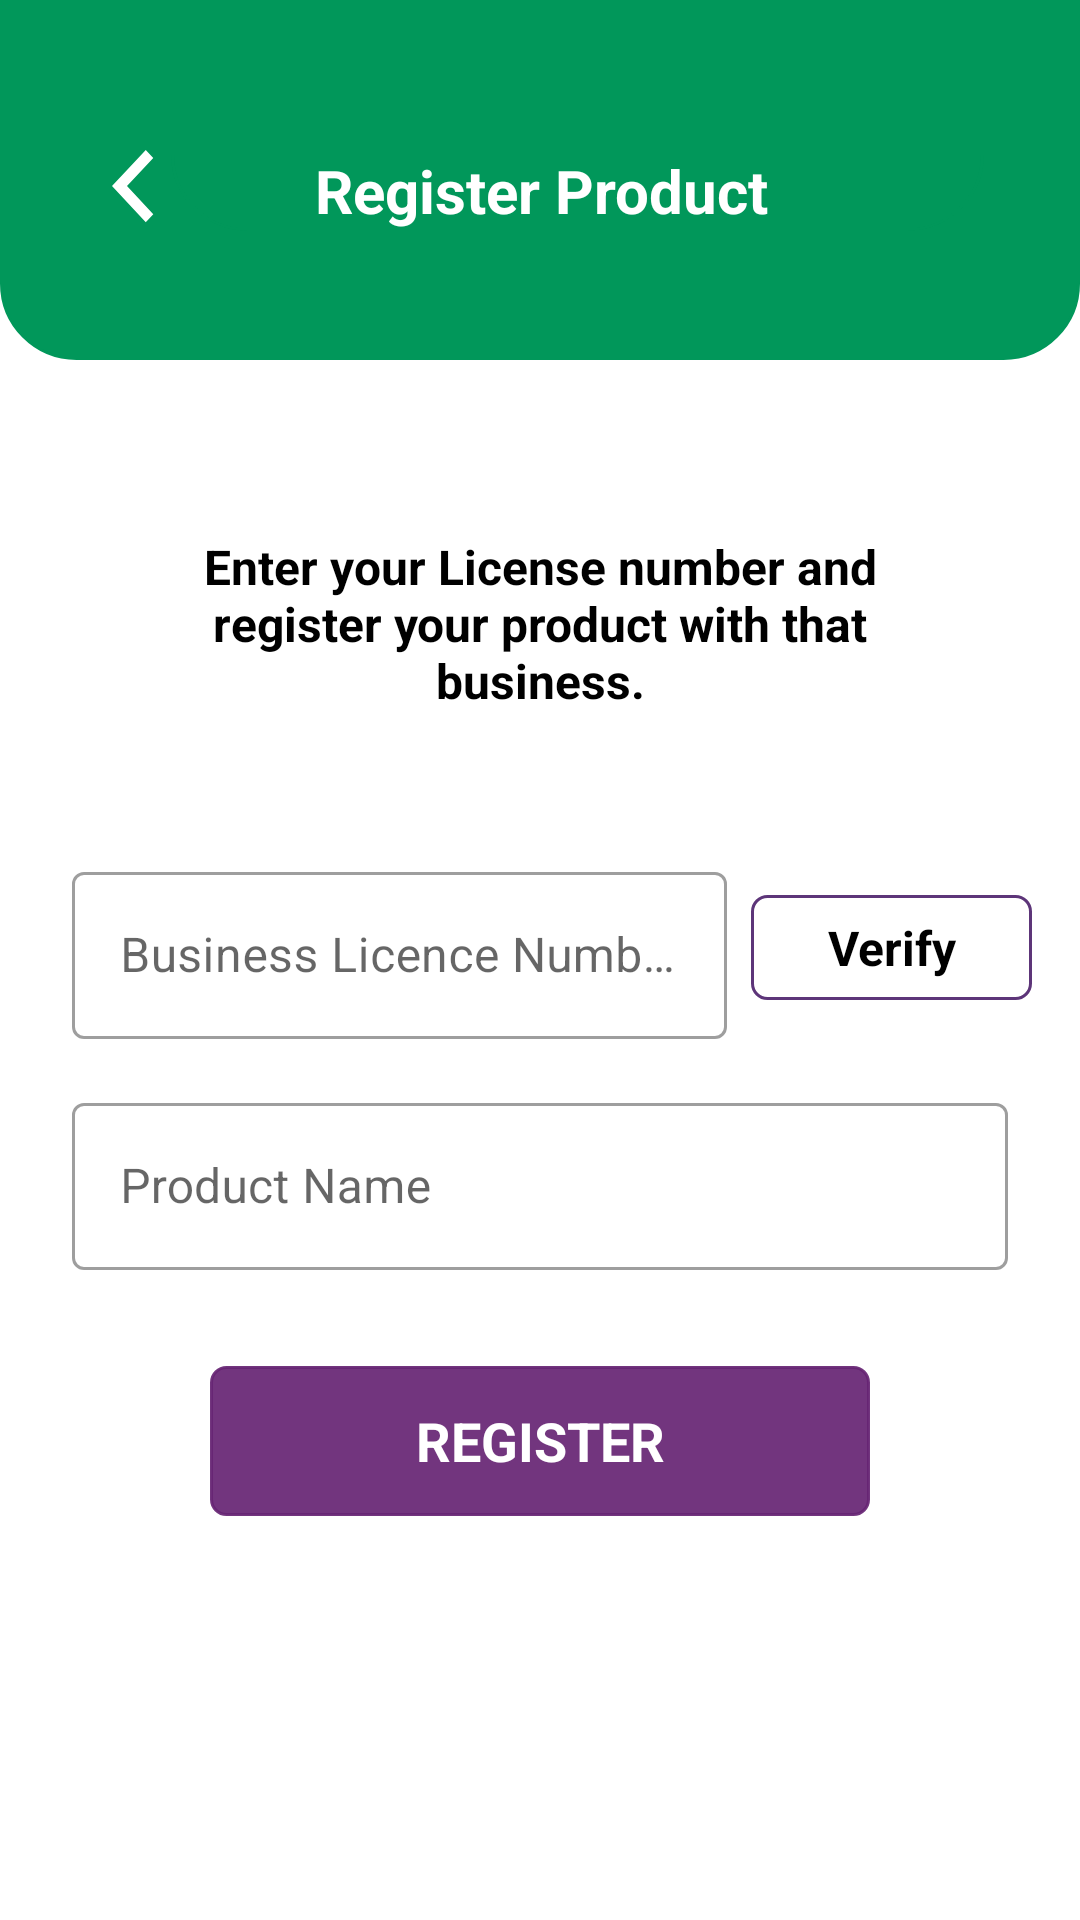

Write the Android layout XML for this screen, with the resource values it uses.
<!-- AndroidManifest.xml: application theme Theme.HalalFoodAuthorityOSS -->
<!-- res/layout/activity_product_registration.xml -->
<?xml version="1.0" encoding="utf-8"?>
<androidx.constraintlayout.widget.ConstraintLayout xmlns:android="http://schemas.android.com/apk/res/android"
    xmlns:app="http://schemas.android.com/apk/res-auto"
    xmlns:tools="http://schemas.android.com/tools"
    android:layout_width="match_parent"
    android:layout_height="match_parent"
    tools:context=".productregistration.ProductRegistration">

    <androidx.constraintlayout.widget.ConstraintLayout
        android:id="@+id/constraintLayout"
        android:layout_width="match_parent"
        android:layout_height="@dimen/dp120"
        android:background="@drawable/topbackground"
        app:layout_constraintEnd_toEndOf="parent"
        app:layout_constraintStart_toStartOf="parent"
        app:layout_constraintTop_toTopOf="parent">

        <LinearLayout
            android:layout_width="match_parent"
            android:layout_height="wrap_content"
            android:layout_marginStart="32dp"
            android:layout_marginLeft="32dp"
            android:layout_marginTop="@dimen/dp50"
            android:layout_marginEnd="32dp"
            android:layout_marginRight="32dp"
            app:layout_constraintEnd_toEndOf="parent"
            app:layout_constraintStart_toStartOf="parent"
            app:layout_constraintTop_toTopOf="parent">

            <ImageView
                android:id="@+id/ic_back"
                android:layout_width="25dp"
                android:layout_height="25dp"
                android:layout_gravity="start"
                android:src="@drawable/ic_back"
                tools:layout_editor_absoluteX="16dp"
                tools:layout_editor_absoluteY="61dp" />

            <TextView
                android:id="@+id/textView3"
                android:layout_width="match_parent"
                android:layout_height="wrap_content"
                android:background="@drawable/topbackground"
                android:gravity="center"
                android:paddingRight="@dimen/dp24"
                android:text="@string/register_product"
                android:textColor="@color/white"
                android:textSize="@dimen/sp20"
                android:textStyle="bold"
                tools:layout_editor_absoluteX="57dp"
                tools:layout_editor_absoluteY="60dp" />

        </LinearLayout>

    </androidx.constraintlayout.widget.ConstraintLayout>

    <TextView
        android:id="@+id/textView5"
        android:layout_width="match_parent"
        android:layout_height="wrap_content"
        android:layout_marginStart="32dp"
        android:layout_marginLeft="32dp"
        android:layout_marginTop="50dp"
        android:layout_marginEnd="32dp"
        android:layout_marginRight="32dp"
        android:gravity="center"
        android:padding="@dimen/dp8"
        android:text="Enter your License number and register your product with that business."
        android:textColor="@color/black"
        android:textSize="@dimen/sp16"
        android:textStyle="bold"
        app:layout_constraintEnd_toEndOf="parent"
        app:layout_constraintStart_toStartOf="parent"
        app:layout_constraintTop_toBottomOf="@+id/constraintLayout" />

    <LinearLayout
        android:layout_width="0dp"
        android:layout_height="wrap_content"
        android:layout_marginStart="16dp"
        android:layout_marginLeft="16dp"
        android:layout_marginEnd="16dp"
        android:layout_marginRight="16dp"
        android:gravity="center"
        android:orientation="vertical"
        app:layout_constraintBottom_toBottomOf="parent"
        app:layout_constraintEnd_toEndOf="parent"
        app:layout_constraintStart_toStartOf="parent"
        app:layout_constraintTop_toBottomOf="@+id/textView5"
        app:layout_constraintVertical_bias="0.25">

        <LinearLayout
            android:layout_width="match_parent"
            android:layout_height="wrap_content"
            android:orientation="horizontal"
            android:weightSum="2">

            <com.google.android.material.textfield.TextInputLayout
                style="@style/Widget.MaterialComponents.TextInputLayout.OutlinedBox"
                android:layout_width="0dp"
                android:layout_height="wrap_content"
                android:layout_marginLeft="8dp"
                android:layout_marginRight="@dimen/dp8"
                android:layout_weight="1.4"
                android:hint="@string/business_licence_number">

                <com.google.android.material.textfield.TextInputEditText
                    android:id="@+id/edtLicNo"
                    android:layout_width="match_parent"
                    android:layout_height="wrap_content"
                    android:inputType="text"
                    android:textSize="@dimen/sp16" />
            </com.google.android.material.textfield.TextInputLayout>

            <TextView
                android:id="@+id/Verify"
                android:layout_width="0dp"
                android:layout_height="@dimen/dp35"
                android:layout_gravity="center_vertical"
                android:layout_weight="0.6"
                android:background="@drawable/edt_bg_white"
                android:gravity="center"
                android:text="Verify"
                android:textColor="@color/black"
                android:textSize="@dimen/sp16"
                android:textStyle="bold" />
        </LinearLayout>
        
        
        <TextView
            android:id="@+id/txtInfo"
            android:layout_width="match_parent"
            android:layout_height="wrap_content"
            android:layout_marginLeft="8dp"
            android:layout_marginTop="@dimen/dp8"
            android:layout_marginRight="@dimen/dp8"
            android:paddingLeft="@dimen/sp14"
            android:textStyle="bold"
            android:visibility="gone"
            android:text="Your product will be register with that business"
            android:textSize="@dimen/dp16" />
        <TextView
            android:id="@+id/txtBusinessName"
            android:layout_width="match_parent"
            android:layout_height="wrap_content"
            android:layout_marginLeft="8dp"
            android:layout_marginTop="@dimen/dp8"
            android:visibility="gone"
            android:layout_marginRight="@dimen/dp8"
            android:paddingLeft="@dimen/dp16"
            android:textStyle="bold"
            android:text="Business Name"
            android:textSize="@dimen/dp16" />
        
        <com.google.android.material.textfield.TextInputLayout
            style="@style/Widget.MaterialComponents.TextInputLayout.OutlinedBox"
            android:layout_width="match_parent"
            android:layout_height="wrap_content"
            android:layout_marginLeft="8dp"
            android:layout_marginTop="@dimen/dp16"
            android:layout_marginRight="@dimen/dp8"
            android:hint="@string/product_name">

            <com.google.android.material.textfield.TextInputEditText
                android:id="@+id/edtProductName"
                android:layout_width="match_parent"
                android:layout_height="wrap_content"
                android:inputType="text"
                android:textSize="@dimen/sp16" />
        </com.google.android.material.textfield.TextInputLayout>

        <TextView
            android:id="@+id/btnRegister"
            android:layout_width="220dp"
            android:layout_height="@dimen/dp50"
            android:layout_marginStart="32dp"
            android:layout_marginLeft="32dp"
            android:layout_marginTop="@dimen/dp32"
            android:layout_marginEnd="32dp"
            android:layout_marginRight="32dp"
            android:layout_marginBottom="@dimen/dp16"
            android:background="@drawable/btnborder"
            android:gravity="center"
            android:text="@string/register"
            android:textColor="@color/white"
            android:textSize="@dimen/sp18"
            android:textStyle="bold" />

    </LinearLayout>

</androidx.constraintlayout.widget.ConstraintLayout>
<!-- resources referenced by this layout -->
<resources>
  <color name="black">#FF000000</color>
  <color name="white">#FFFFFFFF</color>
  <dimen name="dp120">120dp</dimen>
  <dimen name="dp16">16dp</dimen>
  <dimen name="dp24">24dp</dimen>
  <dimen name="dp32">32dp</dimen>
  <dimen name="dp35">35dp</dimen>
  <dimen name="dp50">50dp</dimen>
  <dimen name="dp8">8dp</dimen>
  <dimen name="sp14">14sp</dimen>
  <dimen name="sp16">16sp</dimen>
  <dimen name="sp18">18sp</dimen>
  <dimen name="sp20">20sp</dimen>
  <!-- drawable btnborder (drawable) -->
  <?xml version="1.0" encoding="utf-8"?>
  <shape xmlns:android="http://schemas.android.com/apk/res/android"
      android:shape="rectangle" >
  
      
      <solid
          android:color="#EB672473" >
      </solid>
  
      
      <stroke
          android:width="1dp"
          android:color="#EB672473" >
      </stroke>
  
      
      <corners
          android:radius="5dp"   >
      </corners>
  
  </shape>
  <!-- drawable edt_bg_white (drawable) -->
  <?xml version="1.0" encoding="utf-8"?>
  <shape xmlns:android="http://schemas.android.com/apk/res/android"
      android:shape="rectangle" >
  
      
      <solid
          android:color="@color/white" >
      </solid>
  
      
      <stroke
          android:width="1dp"
          android:color="@color/purple" >
      </stroke>
  
      
      <corners
          android:radius="5dp"   >
      </corners>
  
  </shape>
  <!-- drawable ic_back (drawable) -->
  <vector android:height="28.9dp" android:viewportHeight="17"
      android:viewportWidth="10" android:width="17dp" xmlns:android="http://schemas.android.com/apk/res/android">
      <path android:fillColor="#ffffff" android:pathData="M3.4905,8.182L9.6,14.5462L7.8548,16.3641L0,8.182L7.8548,0L9.6,1.818L3.4905,8.182Z"/>
  </vector>
  <!-- drawable topbackground (drawable) -->
  <?xml version="1.0" encoding="utf-8"?>
  <shape xmlns:android="http://schemas.android.com/apk/res/android"
      android:shape="rectangle" >
  
      
      <solid
          android:color="@color/green" >
      </solid>
  
      
      <stroke
          android:width="1dp"
          android:color="@color/green" >
      </stroke>
  
      
      <corners
          android:bottomLeftRadius="@dimen/dp25"
          android:bottomRightRadius="@dimen/dp25">
      </corners>
  
  </shape>
  <string name="business_licence_number">Business Licence Number</string>
  <string name="product_name">Product Name</string>
  <string name="register">REGISTER</string>
  <string name="register_product">Register Product</string>
  <style name="Theme.HalalFoodAuthorityOSS" parent="Theme.MaterialComponents.DayNight.DarkActionBar">
          
          <item name="colorPrimary">@color/purple_500</item>
          <item name="colorPrimaryVariant">@color/purple_700</item>
          <item name="colorOnPrimary">@color/white</item>
          
          <item name="colorSecondary">@color/teal_200</item>
          <item name="colorSecondaryVariant">@color/teal_700</item>
          <item name="colorOnSecondary">@color/black</item>
          
          <item name="android:statusBarColor" tools:targetApi="l">?attr/colorPrimaryVariant</item>
          
      </style>
  <color name="purple">#5D3579</color>
  <color name="green">#01975A</color>
  <dimen name="dp25">25dp</dimen>
  <color name="purple_500">#FF6200EE</color>
  <color name="purple_700">#FF3700B3</color>
  <color name="teal_200">#FF03DAC5</color>
  <color name="teal_700">#FF018786</color>
</resources>
